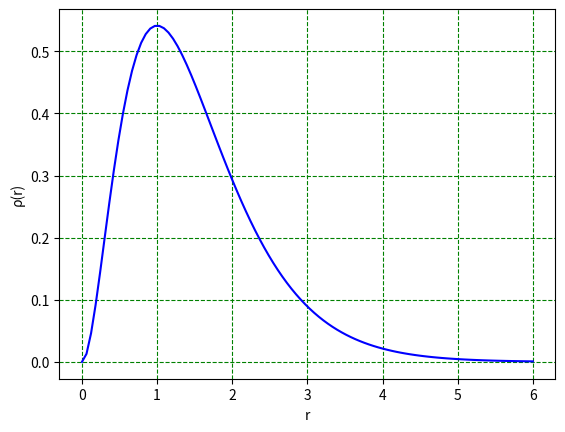

Reproduce this figure in Python.
# -*- coding: utf-8 -*-
import matplotlib.pyplot as plt
import numpy as np


def main():
    x = np.linspace(0, 6, 100)
    y = 4 * x ** 2 * np.exp(-2 * x)

    plt.plot(x, y, 'b')
    plt.grid(True, which="both", ls="--", color="g")

    plt.xlabel('r')
    plt.ylabel('ρ(r)')
    plt.show()


if __name__ == "__main__":
    main()
